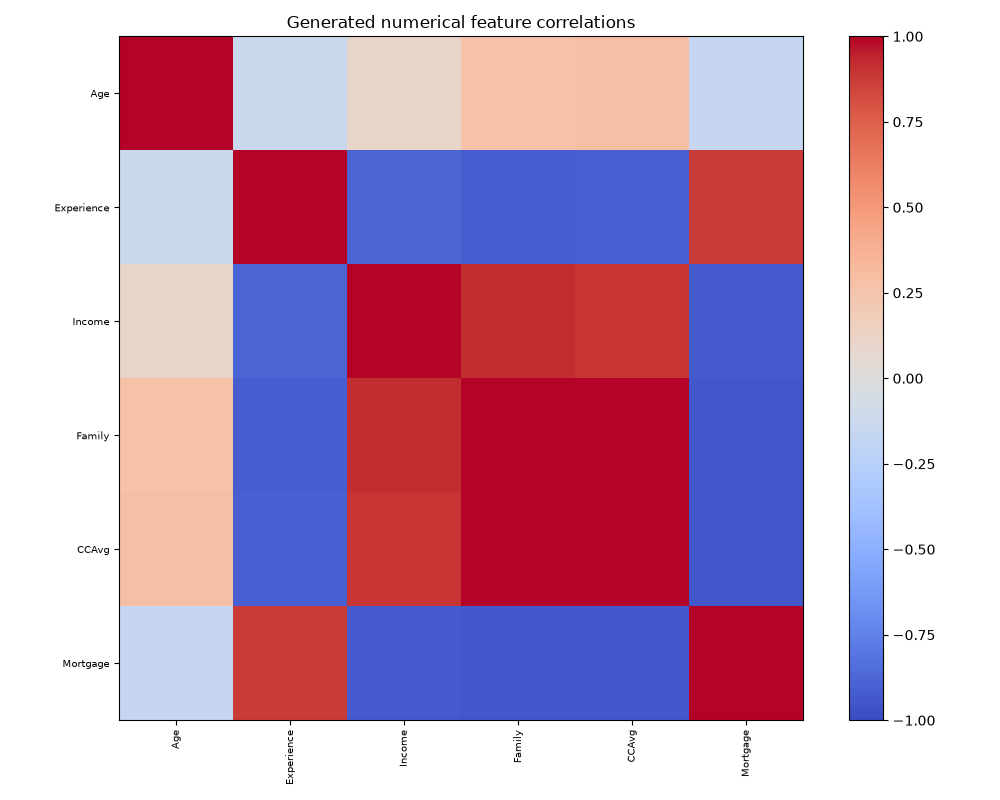

Data behind this chart, as committed beside it:
, Age, Experience, Income, Family, CCAvg, Mortgage
Age, 1.0, -0.1296, 0.09912, 0.2658, 0.2884, -0.1588
Experience, -0.1296, 1.0, -0.8899, -0.9164, -0.9089, 0.8794
Income, 0.09912, -0.8899, 1.0, 0.9186, 0.8955, -0.9283
Family, 0.2658, -0.9164, 0.9186, 1.0, 0.9956, -0.9439
CCAvg, 0.2884, -0.9089, 0.8955, 0.9956, 1.0, -0.9434
Mortgage, -0.1588, 0.8794, -0.9283, -0.9439, -0.9434, 1.0
